Labelled photos from "benchmark", an image-classification folder in AbhijotSingh1313/Steganography-Detector. The possible labels are: clean, steganography high, steganography low, stego med.

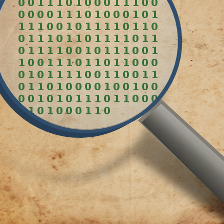
Label: steganography high

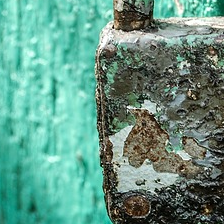
Label: steganography low

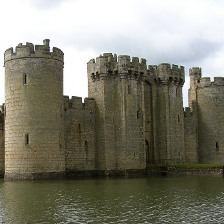
Label: clean

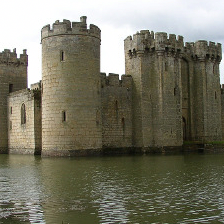
Label: steganography high

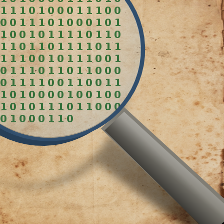
Label: steganography low

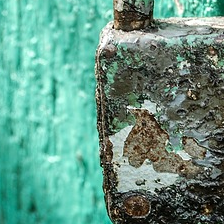
Label: stego med
